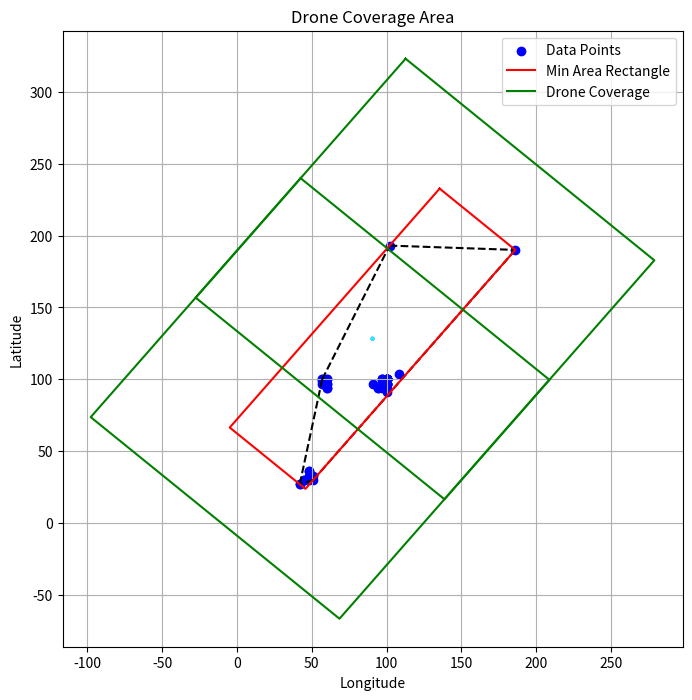

Write Python code to recreate this figure.
import numpy as np
import matplotlib.pyplot as plt
from scipy.spatial import ConvexHull
from random import randint, choice

class Coordinate:
    def __init__(self, lat, lng, alt=0):
        self.lat = lat
        self.lng = lng
        self.alt = alt

def calculate_Height(area):
    """Calculates the height that the drone need to fly at to cover a certain area 
    Args:
        area (int): Which currently is preset to 1500, unit: m^2

    Returns:
            height (int): The height to fly at, unit: m 
    """
    #area = the FOV area to be covered in m^2
    theta = (82.6/2)*(np.pi/180) #chalmers drone has a lens of 82.6 degrees, convert to rad
    x = np.sqrt(area/(16*9)) #FOV is 16:9 resolution 
    y = (16*x)/4 #Photosensor is 4:3 resolution
    radius = np.sqrt((2*y)**2+(1.5*y)**2) #pythagoras theorem
    height = radius / np.tan(theta) 
    height = round(height) #no need for decimals
    if height < 100: #swedish regulation limits the drone flying height to below 120 m
        return height 
    else:
        print("The height exceeds swedish regulations")
        height = 99
        return height


def getDronesLoc(coordslist, droneOrigin, n_drones=2, overlap=0.5):
    coords = []
    for coordList in coordslist.values():
        for coord in coordList:
            x = coord.lng
            y = coord.lat
            coords.append([x, y])
    
    coords = np.array(coords)

    class Rectangle:
        def __init__(self):
            self.center = np.array([0.0, 0.0])
            self.axis = [np.array([0.0, 0.0]), np.array([0.0, 0.0])]
            self.extent = [0.0, 0.0]
            self.area = float('inf')
  
    def normalize(v):
        return v / np.linalg.norm(v)

    def perp(v):
        return np.array([-v[1], v[0]])

    def dot(v1, v2):
        return np.dot(v1, v2)

    def min_area_rectangle_of_hull(polygon): # takes convex hull as input
        min_rect = Rectangle()
        n = len(polygon)
        
        for i0 in range(n):
            i1 = (i0 + 1) % n
            origin = polygon[i0]
            U0 = normalize(polygon[i1] - origin)
            U1 = perp(U0)
            
            min0, max0 = 0, 0
            max1 = 0  
            
            for j in range(n):
                D = polygon[j] - origin
                dot0 = dot(U0, D)
                min0 = min(min0, dot0)
                max0 = max(max0, dot0)
                
                dot1 = dot(U1, D)
                max1 = max(max1, dot1)                               
            
            area = (max0 - min0) * max1
            
            if area < min_rect.area:
                min_rect.center = origin + ((min0 + max0) / 2) * U0 + (max1 / 2) * U1
                min_rect.axis[0] = U0
                min_rect.axis[1] = U1
                min_rect.extent[0] = (max0 - min0) / 2
                min_rect.extent[1] = max1 / 2
                min_rect.area = area
        
        return min_rect

    def compute_convex_hull(points):
        hull = ConvexHull(points)
        return [points[i] for i in hull.vertices]

    rect = min_area_rectangle_of_hull(compute_convex_hull(coords))
    axis = np.array(rect.axis)
    center = np.array(rect.center)
    extent = np.array(rect.extent)
    
    # Calculate the longer extent
    longer_extent = max(extent)
    shorter_extent = min(extent)
    # Calculate the square size needed to cover the rectangle (taking overlap into account)
    square_size = (longer_extent*2) / n_drones  # Increase square size to cover the area

    if square_size < shorter_extent:
        square_size = shorter_extent 
    


    # Adjust the offset to match the increased square size
    split_axis = axis[0] if extent[0] > extent[1] else axis[1]
    split_offset = square_size * (1 - overlap) * 2 
    
    height = calculate_Height(square_size**2)

    print(height)

    drone_centers = [center + (i - (n_drones - 1) / 2) * split_offset * split_axis for i in range(n_drones)]
    
    flyTo_coords = []
    for drone_center in drone_centers:
        drone_loc_x = drone_center[0]
        drone_loc_y = drone_center[1]
        
        delta_lat = drone_loc_x / 6371000 * (180 / np.pi)
        delta_long = (drone_loc_y / (6371000 * np.cos(droneOrigin.lat * np.pi / 180))) * (180 / np.pi)
        
        lat = droneOrigin.lat + delta_lat
        long = droneOrigin.lng + delta_long
        
        flyTo_coords.append(Coordinate(lat, long, height))
    
    # Plot results
    plt.figure(figsize=(8, 8))
    plt.scatter(coords[:, 0], coords[:, 1], color='blue', label='Data Points')

    # Convex Hull
    hull = ConvexHull(coords)
    for simplex in hull.simplices:
        plt.plot(coords[simplex, 0], coords[simplex, 1], 'k--', label='Convex Hull' if simplex[0] == 0 else "")

    # Bounding Rectangle
    rect_corners = np.array([  
        center + extent[0] * axis[0] + extent[1] * axis[1],
        center + extent[0] * axis[0] - extent[1] * axis[1],
        center - extent[0] * axis[0] - extent[1] * axis[1],
        center - extent[0] * axis[0] + extent[1] * axis[1],
        center + extent[0] * axis[0] + extent[1] * axis[1]
    ])
    plt.plot(rect_corners[:, 0], rect_corners[:, 1], 'r-', label='Min Area Rectangle')

    # Drone Coverage Squares
    for drone_center in drone_centers:
        square_corners = np.array([
            drone_center + square_size * axis[0] + square_size * axis[1],
            drone_center + square_size * axis[0] - square_size * axis[1],
            drone_center - square_size * axis[0] - square_size * axis[1],
            drone_center - square_size * axis[0] + square_size * axis[1],
            drone_center + square_size * axis[0] + square_size * axis[1]
        ])
        plt.plot(square_corners[:, 0], square_corners[:, 1], 'g-', label="Drone Coverage" if drone_center[0] == drone_centers[0][0] else "")

    plt.legend()
    plt.quiver(center[0], center[1], axis[0][0], axis[0][1], angles='xy', scale_units='xy', scale=1, color='magenta', label='Axis 0')
    plt.quiver(center[0], center[1], axis[1][0], axis[1][1], angles='xy', scale_units='xy', scale=1, color='cyan', label='Axis 1')
    plt.xlabel("Longitude")
    plt.ylabel("Latitude")
    plt.title("Drone Coverage Area")
    plt.grid()
    plt.show()

    return flyTo_coords

# Example usage
def generate_trajectory(start_x, start_y, steps=10, step_size=3):
    """Generates a vehicle trajectory with smooth movements."""
    trajectory = [Coordinate(start_x, start_y, 0)]
    
    for _ in range(steps - 1):
        # Move in a random direction with small increments
        delta_x = choice([-step_size, 0, step_size])
        delta_y = choice([-step_size, 0, step_size])
        
        new_x = max(0, min(100, trajectory[-1].lat + delta_x))
        new_y = max(0, min(100, trajectory[-1].lng + delta_y))
        
        trajectory.append(Coordinate(new_x, new_y, 0))
    
    return trajectory

# Generate multiple vehicle trajectories
coordslist = {
    "Vehicle_1": generate_trajectory(randint(0, 50), randint(0, 50), steps=10),
    "Vehicle_2": generate_trajectory(randint(50, 100), randint(50, 100), steps=10),
    "Vehicle_3": generate_trajectory(randint(100, 150), randint(100, 150), steps=10),
    "Vehicle_4": generate_trajectory(randint(150, 200), randint(150, 200), steps=10),
    "Vehicle_5": generate_trajectory(randint(0, 200), randint(0, 200), steps=10)
}

droneOrigin = Coordinate(0, 0, 0)
flyto = getDronesLoc(coordslist, droneOrigin)
